Run: headless pygame with SDL's dummy video driver; simulated clock (each Clock.tick advances the game by its frame time, no real sleeping); random seed 0; keys injected as events and as key.get_pressed() state; mouse plan: one left click at the window centre at the start of phase 2, then a move to the lower-right quarter at the start of phase 3.
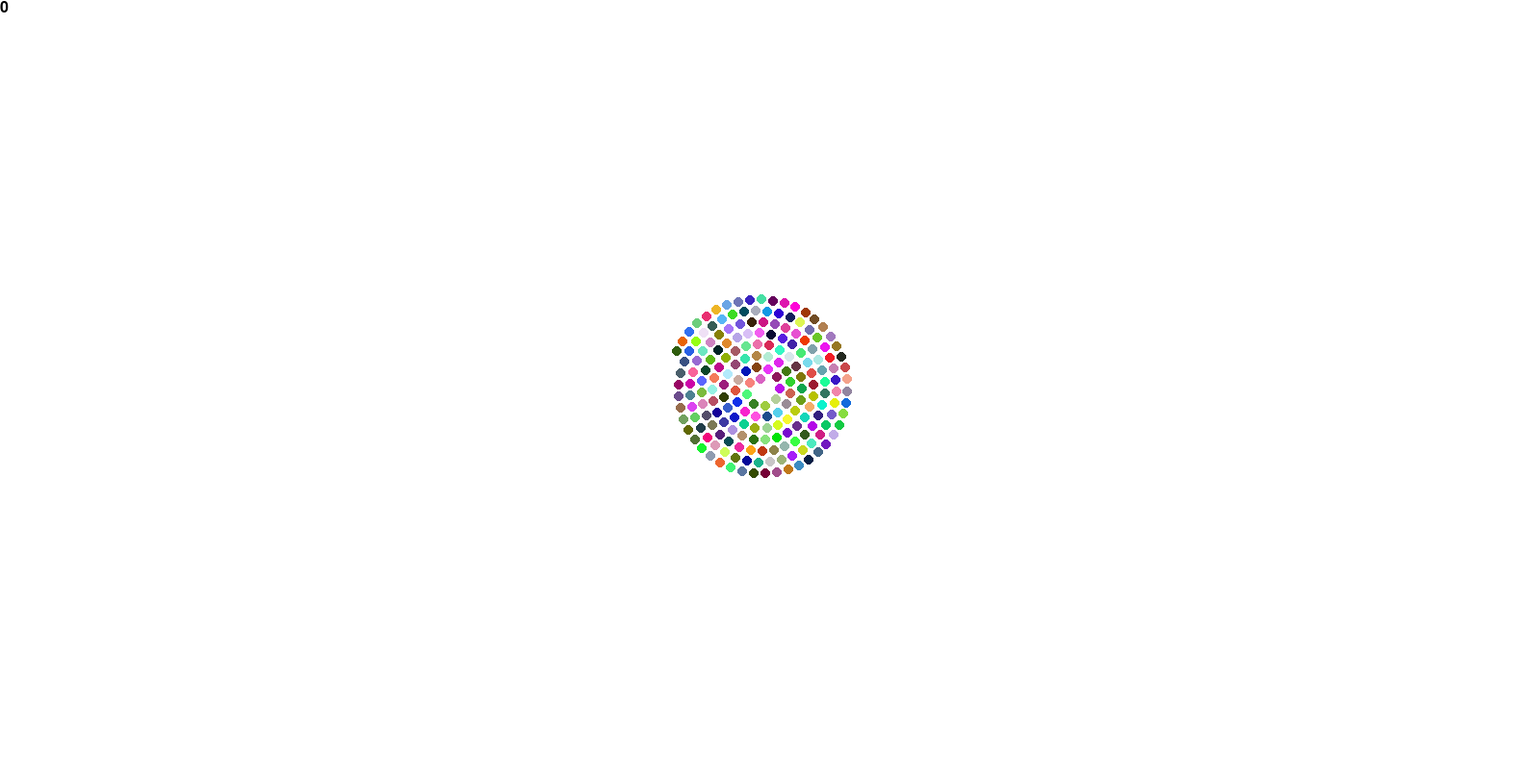
Frame 1 of 4 · flips 1–60 · no input
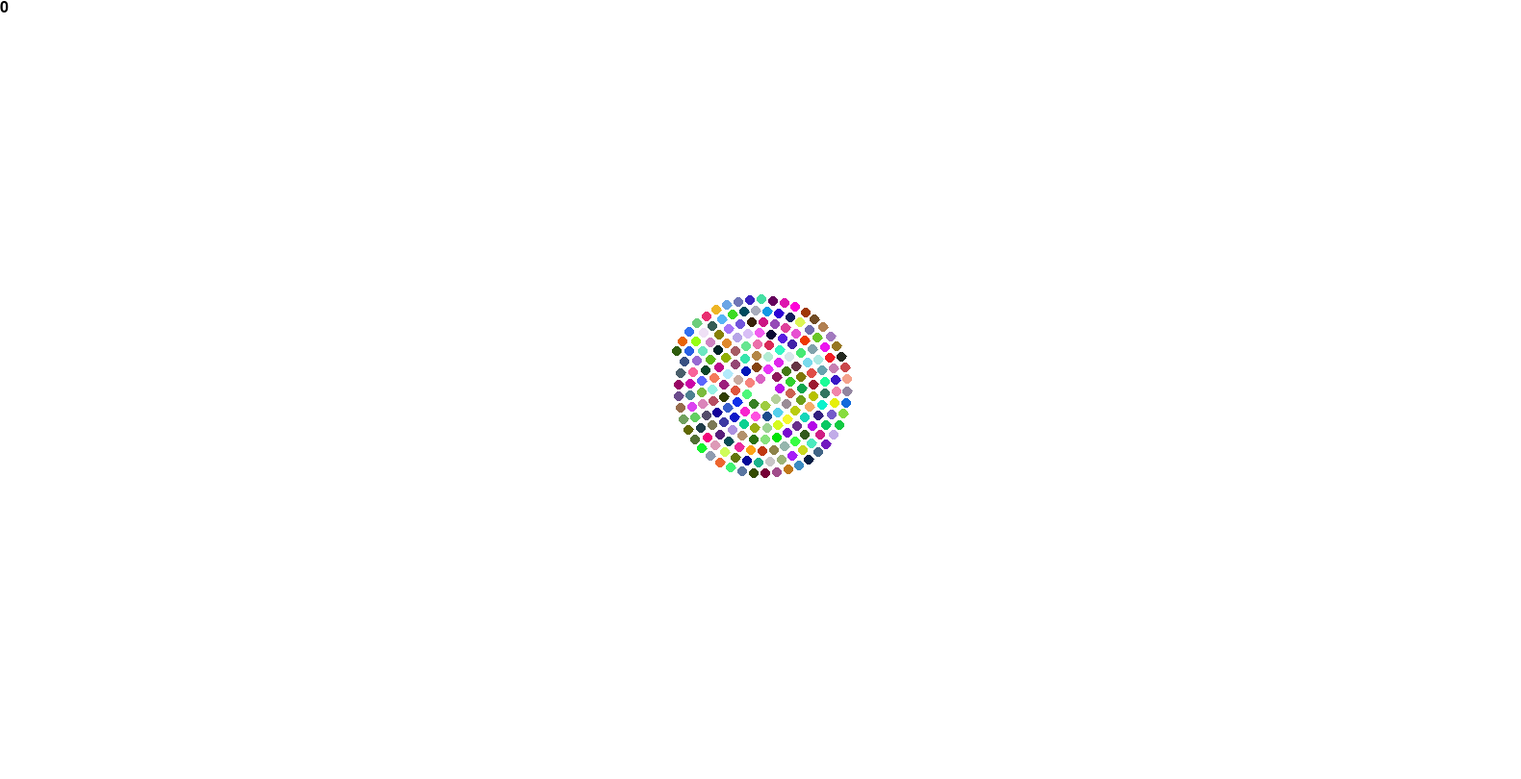
Frame 2 of 4 · flips 61–180 · clicked the window centre · tapped SPACE, RETURN · held RIGHT (→), D
Frame 3 of 4 · flips 181–300 · moved the mouse to the lower-right quarter · held DOWN (↓), S · screen unchanged from frame 2, image omitted
Frame 4 of 4 · flips 301–420 · held LEFT (←), A, UP (↑), W · screen unchanged from frame 3, image omitted

The pygame program that drew these frames:

import pygame
import random
import math
pygame.init()

#Create window
maxx = 1580
maxy = 810
screen = pygame.display.set_mode((maxx, maxy))
pygame.display.set_caption('Pygame Base Template Minimum') #Change window title
oldScreen = pygame.Surface((maxx,maxy))
oldScreen.fill((255,255,255))
simTime = 0

#global variables
font = pygame.font.SysFont(None, 24)
gravity = pygame.Vector2(0,1.98)
trails = False
arrangement = "spiral" # or "pool", "grid", "spiral". "cluster" is default
numLoops = 0

def generateFacedCircle(color, radius):
    circleOut = pygame.Surface((radius*2-1,radius*2-1))
    circleOut = circleOut.convert_alpha()
    for x in range(round(radius*2-1)):
        for y in range(round(radius*2-1)):
            fade = (1.0 - (math.dist((x,y),(radius, radius)) / radius))
            fade = min(1.0,max(0.0,fade))
            fade = fade**2*255
            circleOut.set_at((x,y), (color[0],color[1],color[2],fade))
    return circleOut

def clamp(val, low, high):
    if val < low:
        return low
    elif val > high:
        return high
    return val

def rotateVec(vector, degrees):
    radians = math.radians(degrees)
    x, y = vector
    vector.x = x * math.cos(radians) - y * math.sin(radians)
    vector.y = x * math.sin(radians) + y * math.cos(radians)
    
def lengthSquared(vec2):
    return vec2.x * vec2.x + vec2.y * vec2.y
    
class particle:
    drag = 0.000001
    useBoarders = True
    boarders = (0,0,maxx, maxy)
    
    def __init__(self, color, x, y, size):
        self.color = color
        self.pos = pygame.Vector2(x,y)
        self.oldPos = pygame.Vector2(x,y)
        self.vel = pygame.Vector2(0,0)
        self.accAccum = pygame.Vector2(0,0)
        self.acc = pygame.Vector2(0,0)
        self.size = size
        self.mass = 1

    def isTouching(self,other):
        towardVec = (other.pos - self.pos)
        return lengthSquared(towardVec) <= (self.size/2+other.size/2)**2

    def getDrag(self):
        if self.vel.x != 0 and self.vel.y != 0:
            dragAmnt = particle.drag * lengthSquared(self.vel)
            dragForce = -self.vel.normalize() * dragAmnt
            #if math.isnan(dragForce[0]) or math.isnan(dragForce[1]):
            #    error
            return dragForce
        return pygame.Vector2(0,0)
        
    def getForceTowards(self, target, strength = 1, falloff = -1):
        towardVec = (target - self.pos)
        distStrengthMult = 1
        if towardVec.x != 0 and towardVec.y != 0:
            if falloff >= 0:
                dist = towardVec.length()
                distStrengthMult = clamp((falloff - dist) / falloff, 0,1)
            return towardVec.normalize() * distStrengthMult * strength / self.mass
        return pygame.Vector2(random.random()*2-1,random.random()*2-1)

    def applyForce(self, force):
        self.accAccum += force

    #Returns boolean for if any force was applied
    def applyForceTowards(self, target, strength = 1, falloff = -1):
        self.applyForce(self.getForceTowards(target, strength, falloff))

    def applyBoarders(self):
        hit = False
        if self.pos.x < particle.boarders[0]:
            self.pos.x = particle.boarders[0]
            self.vel.x = abs(self.vel.x)
            hit = True
        elif self.pos.x > particle.boarders[0] + particle.boarders[2]:
            self.pos.x = particle.boarders[0] + particle.boarders[2]
            self.vel.x = -abs(self.vel.x)
            hit = True
        if self.pos.y < particle.boarders[1]:
            self.pos.y = particle.boarders[1]
            self.vel.y = abs(self.vel.y)
            hit = True
        elif self.pos.y > particle.boarders[1] + particle.boarders[3]:
            self.pos.y = particle.boarders[1] + particle.boarders[3]
            self.vel.y = -abs(self.vel.y)
            hit = True

        if hit:
            rotateVec(self.vel,random.uniform(-15,15))

    def arrest(self):
        self.acc = pygame.Vector2(0,0)
        self.accAccum = pygame.Vector2(0,0)
        self.vel = pygame.Vector2(0,0)

    def resetPos(self, newPos):
        self.arrest()
        self.pos = pygame.Vector2(newPos)
        self.oldPos = pygame.Vector2(newPos)
        
    def updatePhysics(self, deltaTime):
        #Drag
        self.applyForce(self.getDrag())
        #!!!!!!
        #Drag becomes NaN, or causes velocity to become NaN which causes drag to become NaN - not sure which one is the problem.
        #!!!!!!
        
        #Apply accumulated accelleration to accelleration
        self.acc = self.accAccum
        #Set velocity and position based on accelleration
        self.vel += self.acc * deltaTime
        #if self.vel.length() < particle.drag:
        #    self.vel = pygame.Vector2(0,0)
        if lengthSquared(self.vel) > 100000000: #100000000 is 10000**2
            self.vel = self.vel.normalize() * 10000
        #Now that the forces have taken effect, clear them
        self.accAccum = pygame.Vector2(0,0)
        
    def updatePosition(self, deltaTime):
        self.pos += (self.vel * deltaTime + self.acc * 0.5 * (deltaTime*deltaTime)) / 1000
        #Bound particles within screen
        if particle.useBoarders:
            self.applyBoarders()
        
    def draw(self, screen, trail = False):
        #(the 0.3s make it not jiggle as much because it doesn't get stuck between pixels)
        if trail:
            off = (self.size+1) % 2 / 2 + 0.5
            pygame.draw.line(screen, self.color, self.pos+pygame.Vector2(0.3-off,0.3-off), self.oldPos+pygame.Vector2(0.3-off,0.3-off), self.size-(self.size % 2==1))
        pygame.draw.circle(screen, self.color, self.pos+pygame.Vector2(0.3,0.3), self.size/2)
        #pygame.draw.circle(screen, self.color, self.oldPos+pygame.Vector2(0.3,0.3), self.size/2)
        #Save old position
        self.oldPos = self.pos.copy()
        
    #def updatePost(self):
    #   Save old position
    #   self.oldPos = self.pos.copy()
        
class particleSystem:
    xSize = 1
    ySize = 1
    particleSize = 10
    
    def __init__(self, color,x,y, size=10,numParticles=50):
        self.particles = []
        particleSystem.particleSize = size+1
        theColor = None
        if color != -1:
            theColor = color
        for i in range(numParticles):
            if color == -1:
                theColor =(random.randrange(255), random.randrange(255), random.randrange(255))
            self.particles.append(particle(theColor,x+random.random(),y+random.random(),self.particleSize))
        particleSystem.xSize = math.ceil(maxx / (self.particleSize)) + 1 #The +1 allows for ones at the far edge of the screen
        particleSystem.ySize = math.ceil(maxy / (self.particleSize)) + 1
        self.hitColors = False

    def setArrangement(self, arrngName):
        if len(self.particles) <= 0:
            return
        if arrngName == "pool":
            self.particles[0].resetPos((particle.boarders[0] + particle.boarders[2]/4, particle.boarders[1] + particle.boarders[3]/2))
            startingBallPos = pygame.Vector2(particle.boarders[0] + particle.boarders[2]/3*2, particle.boarders[1] + particle.boarders[3]/2)
            ballDiam = self.particles[0].size
            layerHeight = math.sin(60*3.14159/180)*ballDiam
            row,num = 0,0
            for i in range(1, len(self.particles)):                
                height = row%2*-ballDiam/2+num%2*(num+1)/2*ballDiam+(num+1)%2*num/2*-ballDiam
                self.particles[i].resetPos(startingBallPos + (layerHeight * row, height))
                num+=1
                if num > row:
                    row+=1
                    num = 0
        elif arrngName == "grid":
            squareSize = int(math.sqrt(len(self.particles)))
            boundsCenter = pygame.Vector2(particle.boarders[0] +particle.boarders[2]/2,particle.boarders[1] +particle.boarders[3]/2)
            ballDiam = self.particles[0].size
            startCorner = boundsCenter - (squareSize/2*ballDiam, squareSize/2*ballDiam)
            row, col = 0,0
            for aParticle in self.particles:
                aParticle.resetPos(startCorner + (row*ballDiam, col * ballDiam))
                row+=1
                if row > squareSize:
                    col+=1
                    row = 0
        elif arrngName == "spiral":
            boundsCenter = pygame.Vector2(particle.boarders[0] +particle.boarders[2]/2,particle.boarders[1] +particle.boarders[3]/2)
            ballDiam = self.particles[0].size
            angle = 0
            radius = ballDiam
            oldRadius = radius
            spacing = ballDiam *1.1
            for aParticle in self.particles:
                aParticle.resetPos(boundsCenter - (math.sin(angle*3.14159/180)*radius,math.cos(angle*3.14159/180)*radius))
                oldRadius = radius
                radius += (spacing**2/6.5)/radius
                angleDeriv = (radius**2 + oldRadius**2 - spacing**2) / (2*radius*oldRadius)
                if angleDeriv > 1:
                    angleDeriv = 1
                angle += math.acos(angleDeriv) * (180/3.14159)
        else: #Cluster/point
            boundsCenter = pygame.Vector2(particle.boarders[0] +particle.boarders[2]/2,particle.boarders[1] +particle.boarders[3]/2)
            for aParticle in self.particles:
                #aParticle.resetPos(boundsCenter + (random.random()-0.5,random.random()-0.5))
                aParticle.resetPos(boundsCenter)# + ((random.random()*2-1)*particleSystem.particleSize,(random.random()*2-1)*particleSystem.particleSize))
        
    def applyForce(self, force):
        for aParticle in self.particles:
            aParticle.applyForce(force)

    def applyForceTowards(self, target, strength = 1, falloff = -1):
        for aParticle in self.particles:
            aParticle.applyForceTowards(target, strength, falloff)

    def getLoc(theParticle):
        return (math.floor(theParticle.pos.x/particleSystem.particleSize),math.floor(theParticle.pos.y/particleSystem.particleSize))
    
    def update(self, deltaTime):
        #global numLoops
        #numLoops = 0
        #Apply repulsive force between particles
        #Sort particle indicies spacially
        spacialArray = [[[] for j in range(particleSystem.xSize)] for i in range(particleSystem.ySize)]
        for i in range(len(self.particles)):
            #numLoops += 1
            #Calculate own grid square coordinates
            myLoc = particleSystem.getLoc(self.particles[i])
            if myLoc[0] >= 0 and myLoc[0] <= particleSystem.xSize and myLoc[1] >= 0 and myLoc[1] <= particleSystem.ySize:
                spacialArray[myLoc[1]][myLoc[0]].append(i)
        #For every particle, check and apply collisions to it's nearby ones             
        for aParticle in self.particles:            
            #Calculate own grid square coordinates
            myLoc = particleSystem.getLoc(aParticle)
            if self.hitColors:
                aParticle.color = (0,255,0)
                gotHit = False
            #Check the 9 grid spaces around this particle for any nearby IDs
            collisions = 0
            evaluationMade = True
            i = 0
            consecutiveNos = 0
            #Go through all nearby IDs in rotating order
            while evaluationMade and consecutiveNos < 10 and collisions < 9 and i < 30: #check max 30 collisions, max 10 consecutive "no"s.
                evaluationMade = False
                for x in range(max(0,myLoc[0]-1), min(particleSystem.xSize,myLoc[0]+2)):
                    for y in range(max(0,myLoc[1]-1), min(particleSystem.ySize,myLoc[1]+2)):
                        if len(spacialArray[y][x]) > i:
                            index = spacialArray[y][x][i]                            
                            if aParticle != self.particles[index]:
                                evaluationMade = True
                                consecutiveNos += 1
                                #numLoops += 1
                                gotHit = True
                                if aParticle.isTouching(self.particles[index]):
                                    aParticle.applyForceTowards(self.particles[index].pos, -1, self.particles[index].size)
                                    collisions += 1
                                    consecutiveNos = 0
                                if collisions >= 9:
                                    break
                    if collisions >= 9:
                        break
                i += 1
            aParticle.updatePhysics(deltaTime)
            #Color stuff
            if self.hitColors and gotHit:
                aParticle.color = (255,0,0)
        #Update positions from completed velocities
        for aParticle in self.particles:
            #numLoops += 1
            aParticle.updatePosition(deltaTime)
                                                        
    def draw(self, screen, trails=False):
        for aParticle in self.particles:
            aParticle.draw(screen, trails)

    #def updatePost(self):
    #    for aParticle in self.particles:
    #        aParticle.updatePost()


#pS = particleSystem(-1, maxx / 2, maxy / 2, 3, 1000)
#pS.hitColors = True

pS = particleSystem(-1, maxx / 2, maxy / 2, 10, 200)

pS.setArrangement(arrangement)
repulsionRadius = 100
transparentCircle = pygame.Surface((repulsionRadius*2,repulsionRadius*2))
transparentCircle = transparentCircle.convert_alpha()
transparentCircle.fill((0,0,0,0))
pygame.draw.circle(transparentCircle, (240, 240, 240, 100), (repulsionRadius,repulsionRadius), repulsionRadius)
fadedCircle = generateFacedCircle((255,255,255), repulsionRadius * 0.9)
useGravity = False

#Main loop
simTime = pygame.time.get_ticks()
running = True
while running:
    #Delta time
    newTime = pygame.time.get_ticks()
    deltaTime = newTime - simTime
    simTime = newTime
    
    #Input
    mPos = pygame.Vector2(pygame.mouse.get_pos()) #Get mouse position
    keys = pygame.key.get_pressed()

    #Attractive force
    if pygame.mouse.get_pressed()[0]:
        pS.applyForceTowards(mPos, 5)
    #Repulsive force from mouse
    if pygame.mouse.get_pressed()[2]:    
        pS.applyForceTowards(mPos, -15, repulsionRadius)

    #Event loop
    for event in pygame.event.get():
        if event.type == pygame.QUIT: #Detect x button clicked
            running = False
        #if event.type == pygame.MOUSEBUTTONDOWN:
            #if event.button == pygame.BUTTON_RIGHT:
        if event.type == pygame.KEYDOWN:
            if event.key == pygame.K_c:
                oldScreen.fill((255,255,255))
            if event.key == pygame.K_SPACE:
                trails = not trails
            if event.key == pygame.K_r:
                pS.setArrangement(arrangement)
            if event.key == pygame.K_g:
                useGravity = not useGravity

    #Update
    if useGravity:
        pS.applyForce(gravity)
    pS.update(deltaTime)
    
    #Draw things
    #draw the old screen on the screen
    screen.blit(oldScreen,(0,0))

    if pygame.mouse.get_pressed()[2]:
        screen.blit(fadedCircle, mPos-(fadedCircle.get_width()/2,fadedCircle.get_height()/2))
    
    pS.draw(screen,trails)
        
    if trails:
        #Take a picture of the screen - things drawn before this
        #point leave a trail when trails is turned on
        oldScreen.blit(screen,(0,0))
    #Anything drawn after this point will never leave a trail
    if pygame.mouse.get_pressed()[2]:
        screen.blit(transparentCircle, mPos-(repulsionRadius,repulsionRadius))
    #pS.draw(screen)
    
    #pS.updatePost()
    textImg = font.render(str(deltaTime), True, (0,0,0))
    screen.blit(textImg,(0,0))
    #textImg = font.render(str(numLoops), True, (0,0,0))
    #screen.blit(textImg,(50,0))
    
    pygame.display.flip() #View.Update()
    
#End of program, close window
pygame.quit()
